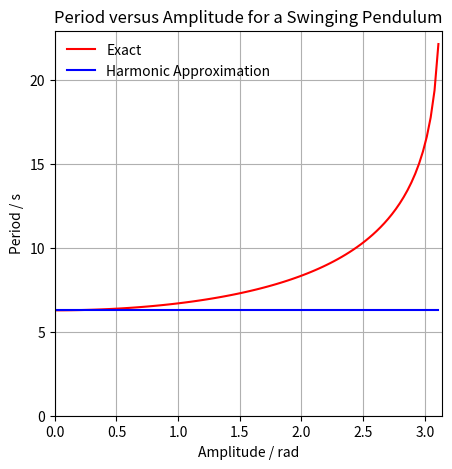

This figure's Python source:
#!/usr/bin/env python

# -*- coding: utf-8 -*-
"""
Created on Tue Mar 19 21:32:21 2024

[redacted]
"""

import numpy as np
from scipy.integrate import quad
import matplotlib.pyplot as plt

def time(angle, amp):
    """
    Returns the integrand of the angular position-energy integral.

    Here, the angular frequency of oscillations is normalized to 1.
    """
    
    energy = -np.cos(amp)
    
    return 1.0 / np.sqrt(2.0 * (energy + np.cos(angle)))

n = 100
amps = np.linspace(0.01, 0.99 * np.pi, n)

p = np.empty(n)
p_approx = 2 * np.pi * np.ones(n)
err = 0

for i in range(n):
    sol = quad(time, -amps[i], amps[i], args=(amps[i],))
    p[i] = 2 * sol[0]

for i in range(n):
    err = np.abs((p_approx[i] - p[i]) / p[i])
    
    if err > 0.1:
        break
        
print(f"Amplitude of {amps[i]} required for 10% difference ({err})")

fig, ax = plt.subplots(figsize=(5, 5), dpi=90)
ax.plot(amps, p, color="red", label="Exact")
ax.plot(amps, p_approx, color="blue", label="Harmonic Approximation")
ax.set_xlabel("Amplitude / rad")
ax.set_ylabel("Period / s")
ax.set_title("Period versus Amplitude for a Swinging Pendulum")
ax.set_xlim(0, np.pi)
ax.set_ylim(0)
ax.grid()
ax.legend(frameon=False)
plt.savefig("problem_4_output.pdf", bbox_inches="tight")